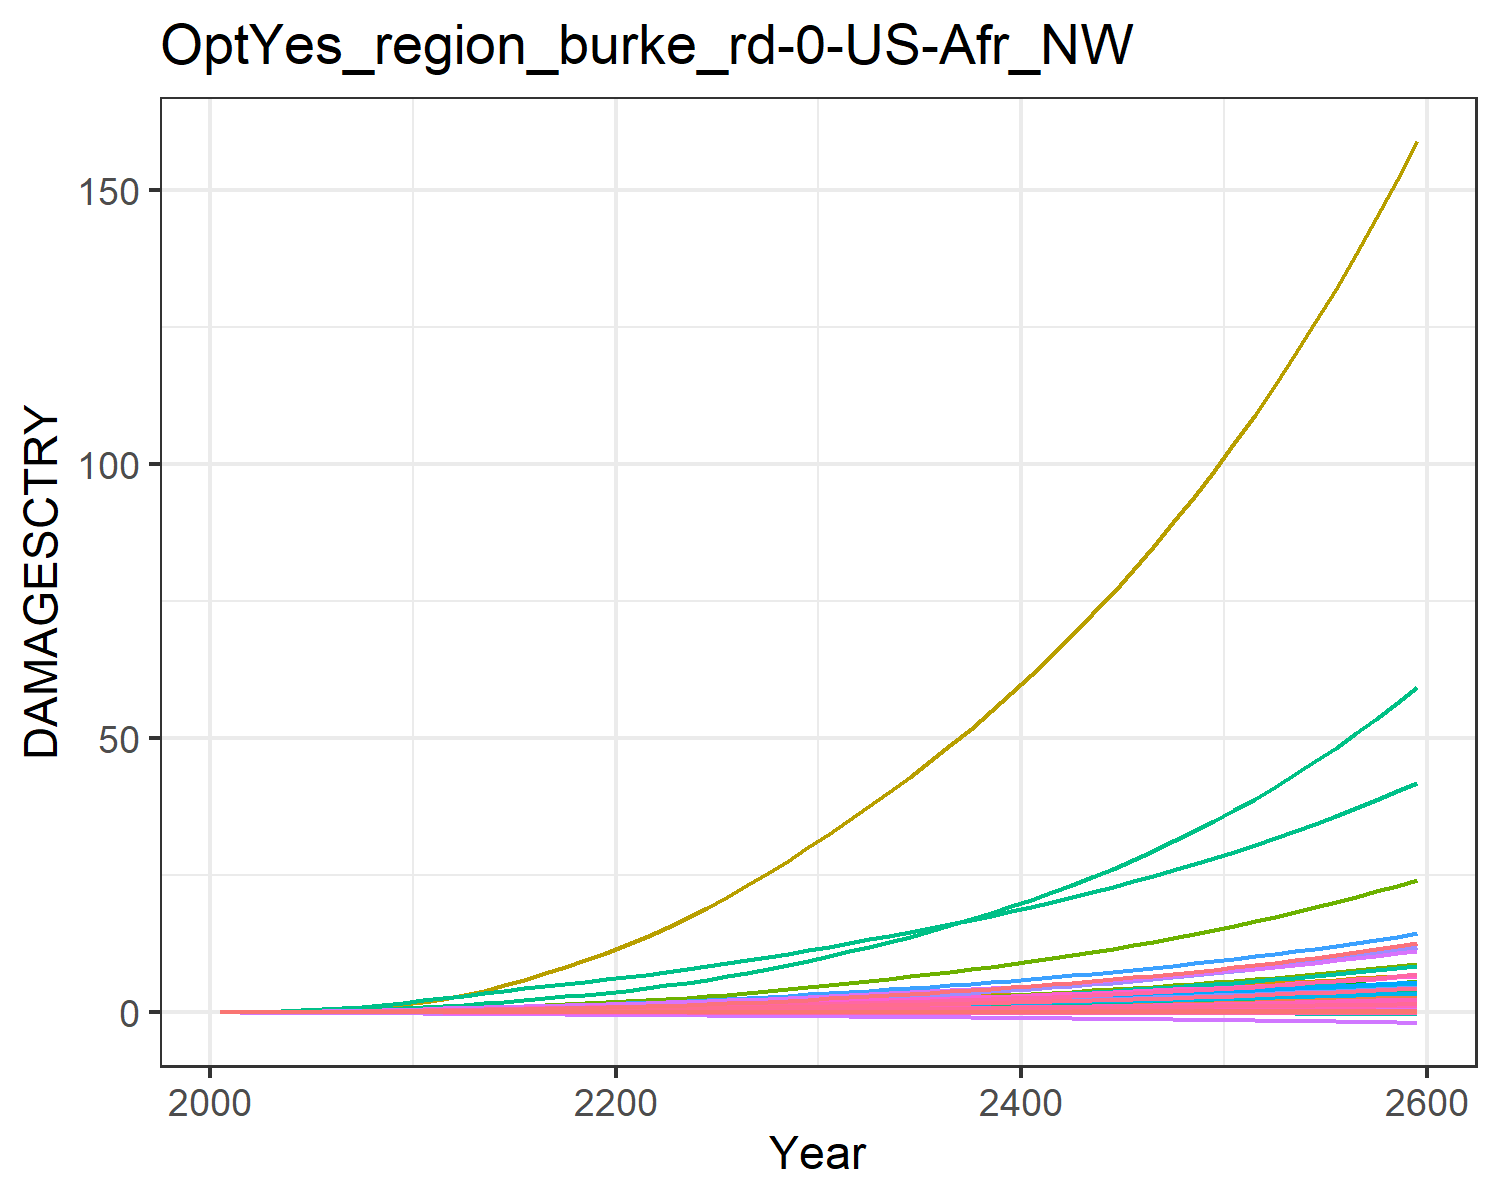

The table this chart was drawn from, first rows:
9.31785260838142e-6, 0.0003608619853795658, 1.0946381900809916e-5, 0.004765314077660638, 0.0018665133772867214, -2.8555077691104798e-5, 0.004069308976660987, -0.0011605177616461034, 7.170073115505463e-5, 1.2427679935976366e-5, -0.0006685173286926385, 7.403306069728318e-5, 0.00010175885351298185, 0.0019734179289593685, -3.319763079162955e-5, 0.0005294688058474064, 6.76897506562309e-5, -2.951047924832515e-5, -0.00022142116662110482, 1.7791280022773245e-5, 0.00014844423762505837, 0.013735724312249, 3.315999472221272e-5, 0.000124818396085883
2.16472145814311e-5, 0.000868, 2.1649259764202948e-5, 0.009596, 0.003492, -4.553207060508807e-5, 0.008101, -0.001717, 0.0001237, 2.8043595277404795e-5, -0.0009388, 0.0001671, 0.0002283, 0.003738, -4.863379622655364e-5, 0.001054, 0.0001227, -4.6062970929213616e-5, -0.0003597, 3.278262664494375e-5, 0.0002824, 0.02563, 6.020241769926983e-5, 0.0002345
5.426527365432793e-5, 0.001926, 4.094781528254281e-5, 0.01805, 0.006341, -7.730199431106543e-5, 0.0131, -0.002638, 0.0002315, 6.174311229324169e-5, -0.00139, 0.0003614, 0.0004986, 0.007624, -7.25518694997967e-5, 0.001974, 0.0002146, -7.619436696754595e-5, -0.0006235, 5.833809288605895e-5, 0.0005216, 0.04621, 0.0001054, 0.0004744
0.0001189, 0.00389, 7.1781324614013e-5, 0.03103, 0.0106, -0.0001203, 0.02005, -0.003779, 0.0003968, 0.0001231, -0.001901, 0.0007111, 0.0009857, 0.01416, -9.587217174060116e-5, 0.00338, 0.0003466, -0.0001152, -0.0009882, 9.551305781330561e-5, 0.0008832, 0.07648, 0.0001704, 0.0008738
0.0002314, 0.007179, 0.0001167, 0.04926, 0.01638, -0.0001744, 0.02866, -0.005095, 0.0006311, 0.0002242, -0.002435, 0.001282, 0.001781, 0.02413, -0.0001129, 0.005346, 0.0005187, -0.0001621, -0.001456, 0.0001445, 0.001377, 0.1167, 0.000255, 0.001477
0.0004011, 0.01188, 0.000177, 0.07197, 0.0235, -0.0002376, 0.03853, -0.00649, 0.0009378, 0.0003659, -0.002931, 0.002077, 0.002884, 0.03755, -0.0001173, 0.007784, 0.0007239, -0.0002139, -0.002013, 0.0002033, 0.001988, 0.1655, 0.0003558, 0.00228
0.0006377, 0.01809, 0.0002543, 0.09938, 0.03203, -0.0003087, 0.04945, -0.007913, 0.00132, 0.0005493, -0.003363, 0.003101, 0.004298, 0.05467, -0.0001049, 0.01071, 0.0009628, -0.000269, -0.002651, 0.0002721, 0.002724, 0.2229, 0.000473, 0.003295
0.0009554, 0.02638, 0.0003485, 0.1325, 0.04203, -0.0003859, 0.06155, -0.009355, 0.001774, 0.0007892, -0.003729, 0.004441, 0.006135, 0.07628, -7.313384606238197e-5, 0.01425, 0.001237, -0.0003255, -0.003354, 0.0003512, 0.003586, 0.2893, 0.0006071, 0.004565
0.001361, 0.03713, 0.0004588, 0.1717, 0.05337, -0.0004675, 0.07468, -0.01079, 0.002292, 0.001092, -0.004026, 0.006137, 0.00844, 0.1026, -2.1892232462102054e-5, 0.0184, 0.001541, -0.0003819, -0.00411, 0.0004395, 0.004565, 0.3637, 0.0007564, 0.006098
0.001854, 0.05061, 0.0005827, 0.2167, 0.06579, -0.0005517, 0.08859, -0.01219, 0.002857, 0.001461, -0.004259, 0.008217, 0.01124, 0.1337, 4.546987053988604e-5, 0.02315, 0.001872, -0.0004373, -0.004897, 0.0005353, 0.005638, 0.4448, 0.0009178, 0.007889
0.002408, 0.0653, 0.0007293, 0.2616, 0.07915, -0.0006478, 0.1047, -0.01374, 0.00351, 0.001846, -0.004505, 0.01042, 0.01414, 0.1679, 0.0001262, 0.02787, 0.002224, -0.0004997, -0.005797, 0.0006375, 0.006791, 0.5316, 0.00109, 0.009842
0.002991, 0.07983, 0.0009, 0.3018, 0.09285, -0.0007581, 0.1234, -0.01545, 0.004248, 0.002208, -0.004789, 0.01252, 0.01687, 0.2041, 0.0002134, 0.03205, 0.002584, -0.0005722, -0.006826, 0.0007421, 0.00797, 0.6207, 0.001266, 0.01188
0.003568, 0.09505, 0.001087, 0.3444, 0.1073, -0.000877, 0.1443, -0.0173, 0.005027, 0.002571, -0.005111, 0.01467, 0.01961, 0.2406, 0.0002992, 0.03646, 0.002966, -0.0006516, -0.00793, 0.0008527, 0.009207, 0.715, 0.001453, 0.01391
0.004139, 0.1116, 0.001287, 0.3855, 0.121, -0.0009976, 0.1675, -0.01907, 0.00579, 0.002929, -0.005395, 0.01688, 0.02231, 0.2788, 0.0003737, 0.04066, 0.003332, -0.0007339, -0.009042, 0.0009584, 0.01038, 0.8058, 0.001632, 0.01598
0.00467, 0.1286, 0.00149, 0.4239, 0.1337, -0.001119, 0.1914, -0.02076, 0.006507, 0.003267, -0.005693, 0.01906, 0.02488, 0.3172, 0.0004249, 0.04452, 0.003675, -0.0008206, -0.01015, 0.001057, 0.01145, 0.891, 0.0018, 0.018
0.005145, 0.1458, 0.001693, 0.4594, 0.1452, -0.001241, 0.2158, -0.02239, 0.007166, 0.003579, -0.006017, 0.02117, 0.02727, 0.3552, 0.0004481, 0.04804, 0.003992, -0.000912, -0.01124, 0.001148, 0.01242, 0.9699, 0.001955, 0.01995
0.005569, 0.1631, 0.001896, 0.4926, 0.1557, -0.001362, 0.2411, -0.02398, 0.007767, 0.003864, -0.006362, 0.02321, 0.02948, 0.3931, 0.000445, 0.0513, 0.004287, -0.001008, -0.01231, 0.001232, 0.01328, 1.043, 0.0021, 0.02183
0.005937, 0.1804, 0.0021, 0.5239, 0.1652, -0.001483, 0.2672, -0.02552, 0.008315, 0.004123, -0.006719, 0.02518, 0.0315, 0.4304, 0.0004184, 0.05432, 0.00456, -0.001106, -0.01336, 0.001309, 0.01406, 1.112, 0.002234, 0.02361
0.006265, 0.1967, 0.002295, 0.5528, 0.174, -0.001604, 0.2919, -0.02703, 0.008823, 0.00436, -0.007119, 0.02701, 0.03337, 0.4663, 0.0003746, 0.0571, 0.004818, -0.001208, -0.01439, 0.001382, 0.01478, 1.176, 0.002361, 0.02531
0.006564, 0.2129, 0.002494, 0.5808, 0.1823, -0.001724, 0.3178, -0.02854, 0.009307, 0.00458, -0.007515, 0.02878, 0.03511, 0.5021, 0.0003202, 0.05977, 0.005066, -0.001311, -0.01541, 0.001452, 0.01545, 1.238, 0.002483, 0.02696
0.006881, 0.2305, 0.002705, 0.6115, 0.1914, -0.001847, 0.345, -0.03008, 0.009797, 0.004814, -0.007904, 0.03068, 0.03696, 0.541, 0.0002602, 0.0627, 0.005333, -0.001417, -0.01647, 0.001527, 0.01618, 1.305, 0.002614, 0.02872
0.007238, 0.2502, 0.002932, 0.6467, 0.2016, -0.001976, 0.3737, -0.03166, 0.01031, 0.005076, -0.008283, 0.03281, 0.03903, 0.5846, 0.0001978, 0.06606, 0.00563, -0.001528, -0.01756, 0.001611, 0.01699, 1.38, 0.002761, 0.03067
0.007608, 0.273, 0.003174, 0.684, 0.2122, -0.002108, 0.404, -0.03328, 0.01083, 0.005383, -0.008647, 0.03528, 0.04144, 0.6309, 0.0001346, 0.06961, 0.005941, -0.001641, -0.01868, 0.001698, 0.01785, 1.458, 0.002913, 0.03269
0.007994, 0.2977, 0.003429, 0.7232, 0.2234, -0.002243, 0.436, -0.03494, 0.01137, 0.005706, -0.008995, 0.03792, 0.04398, 0.6798, 7.18659784719146e-5, 0.07333, 0.006263, -0.001755, -0.01984, 0.001789, 0.01874, 1.541, 0.003072, 0.03478
0.008394, 0.3241, 0.003699, 0.7643, 0.2351, -0.002381, 0.4697, -0.03665, 0.01194, 0.006044, -0.009328, 0.04071, 0.04663, 0.7313, 1.0543495882499177e-5, 0.07721, 0.006597, -0.001872, -0.02102, 0.001883, 0.01966, 1.626, 0.003236, 0.03693
0.008809, 0.352, 0.003985, 0.8072, 0.2472, -0.002523, 0.5053, -0.03842, 0.01252, 0.006393, -0.009646, 0.04362, 0.04937, 0.7853, -4.893939790813437e-5, 0.08125, 0.006942, -0.001991, -0.02223, 0.00198, 0.02062, 1.716, 0.003405, 0.03915
0.009245, 0.3814, 0.004287, 0.8523, 0.2599, -0.002669, 0.5429, -0.04025, 0.01312, 0.006756, -0.009953, 0.04668, 0.05221, 0.8424, -0.0001064, 0.08549, 0.007302, -0.002112, -0.02347, 0.002082, 0.02163, 1.81, 0.003582, 0.04145
0.009697, 0.4124, 0.004606, 0.8993, 0.2732, -0.002819, 0.5826, -0.04214, 0.01375, 0.00713, -0.01025, 0.04986, 0.05514, 0.9022, -0.0001618, 0.0899, 0.007675, -0.002236, -0.02476, 0.002187, 0.02268, 1.907, 0.003765, 0.04381
0.01017, 0.4448, 0.004941, 0.9482, 0.287, -0.002972, 0.6244, -0.0441, 0.01441, 0.007515, -0.01053, 0.05317, 0.05815, 0.9647, -0.0002153, 0.09448, 0.008059, -0.002362, -0.02608, 0.002295, 0.02376, 2.009, 0.003954, 0.04624
0.01065, 0.4788, 0.005293, 0.999, 0.3013, -0.00313, 0.6682, -0.04612, 0.01509, 0.007911, -0.01079, 0.0566, 0.06124, 1.03, -0.000267, 0.09923, 0.008456, -0.00249, -0.02743, 0.002408, 0.02489, 2.115, 0.004149, 0.04873
0.01113, 0.5134, 0.005653, 1.05, 0.3155, -0.003286, 0.7128, -0.04811, 0.01576, 0.008304, -0.01102, 0.06006, 0.06431, 1.097, -0.0003166, 0.104, 0.008848, -0.002617, -0.02878, 0.002518, 0.026, 2.22, 0.004341, 0.05121
0.01161, 0.5481, 0.006014, 1.101, 0.3294, -0.003438, 0.7574, -0.05003, 0.01642, 0.008689, -0.01122, 0.06349, 0.06731, 1.163, -0.000364, 0.1087, 0.009228, -0.002739, -0.03008, 0.002626, 0.02708, 2.323, 0.004528, 0.05363
0.01209, 0.5837, 0.006385, 1.153, 0.3436, -0.003591, 0.8031, -0.05196, 0.01709, 0.009077, -0.01139, 0.06699, 0.07034, 1.232, -0.0004098, 0.1135, 0.009613, -0.002862, -0.03141, 0.002734, 0.02817, 2.428, 0.004717, 0.05607
0.01258, 0.6204, 0.006769, 1.206, 0.358, -0.003747, 0.8503, -0.05394, 0.01777, 0.009471, -0.01156, 0.07056, 0.07342, 1.303, -0.0004544, 0.1184, 0.01, -0.002987, -0.03275, 0.002845, 0.02928, 2.535, 0.004909, 0.05855
0.01308, 0.6582, 0.007167, 1.261, 0.3728, -0.003905, 0.8993, -0.05595, 0.01847, 0.009871, -0.01171, 0.07423, 0.07655, 1.376, -0.0004981, 0.1235, 0.0104, -0.003112, -0.03412, 0.002958, 0.03042, 2.646, 0.005105, 0.06107
0.01359, 0.6973, 0.00758, 1.318, 0.388, -0.004067, 0.9502, -0.05802, 0.01919, 0.01028, -0.01185, 0.07801, 0.07973, 1.451, -0.0005412, 0.1287, 0.01081, -0.00324, -0.03551, 0.003073, 0.03159, 2.759, 0.005305, 0.06364
0.01411, 0.7378, 0.008009, 1.376, 0.4037, -0.004231, 1.003, -0.06013, 0.01992, 0.0107, -0.01197, 0.08188, 0.08298, 1.53, -0.0005841, 0.134, 0.01123, -0.00337, -0.03694, 0.003192, 0.03278, 2.876, 0.00551, 0.06626
0.01465, 0.7797, 0.008454, 1.437, 0.4197, -0.0044, 1.058, -0.06231, 0.02067, 0.01112, -0.01208, 0.08587, 0.08629, 1.611, -0.000627, 0.1395, 0.01166, -0.003503, -0.03839, 0.003313, 0.03401, 2.997, 0.00572, 0.06893
0.0152, 0.8231, 0.008917, 1.499, 0.4363, -0.004572, 1.116, -0.06454, 0.02144, 0.01156, -0.01218, 0.08998, 0.08968, 1.695, -0.0006702, 0.1452, 0.0121, -0.003638, -0.03988, 0.003437, 0.03526, 3.121, 0.005935, 0.07167
0.01576, 0.8679, 0.009397, 1.563, 0.4533, -0.004749, 1.175, -0.06683, 0.02223, 0.012, -0.01227, 0.09421, 0.09314, 1.783, -0.0007138, 0.1511, 0.01255, -0.003776, -0.04141, 0.003564, 0.03655, 3.249, 0.006156, 0.07446
0.01633, 0.9144, 0.009896, 1.63, 0.4709, -0.004929, 1.238, -0.06919, 0.02304, 0.01245, -0.01234, 0.09857, 0.09667, 1.874, -0.0007582, 0.1571, 0.01301, -0.003917, -0.04297, 0.003695, 0.03788, 3.381, 0.006382, 0.07731
0.01691, 0.9626, 0.01041, 1.698, 0.4889, -0.005114, 1.302, -0.07161, 0.02387, 0.01292, -0.0124, 0.1031, 0.1003, 1.968, -0.0008036, 0.1633, 0.01348, -0.004061, -0.04458, 0.003829, 0.03923, 3.517, 0.006615, 0.08023
0.01751, 1.012, 0.01095, 1.769, 0.5075, -0.005304, 1.37, -0.0741, 0.02472, 0.01339, -0.01244, 0.1077, 0.104, 2.065, -0.0008501, 0.1697, 0.01397, -0.004209, -0.04622, 0.003966, 0.04062, 3.658, 0.006853, 0.08321
0.01812, 1.064, 0.01151, 1.843, 0.5266, -0.005499, 1.44, -0.07666, 0.02559, 0.01388, -0.01247, 0.1125, 0.1077, 2.167, -0.0008979, 0.1764, 0.01446, -0.00436, -0.0479, 0.004107, 0.04205, 3.803, 0.007097, 0.08627
0.01875, 1.118, 0.0121, 1.919, 0.5463, -0.005698, 1.513, -0.07929, 0.02648, 0.01437, -0.01248, 0.1174, 0.1116, 2.272, -0.0009472, 0.1832, 0.01498, -0.004514, -0.04963, 0.004252, 0.04351, 3.953, 0.007348, 0.08939
0.01938, 1.173, 0.0127, 1.997, 0.5666, -0.005903, 1.59, -0.082, 0.0274, 0.01488, -0.01247, 0.1225, 0.1156, 2.381, -0.0009983, 0.1902, 0.0155, -0.004673, -0.0514, 0.0044, 0.04502, 4.107, 0.007606, 0.0926
0.02004, 1.231, 0.01333, 2.078, 0.5875, -0.006113, 1.669, -0.08478, 0.02833, 0.0154, -0.01244, 0.1277, 0.1196, 2.494, -0.001051, 0.1975, 0.01604, -0.004835, -0.05322, 0.004553, 0.04656, 4.267, 0.00787, 0.09588
0.02071, 1.291, 0.01399, 2.162, 0.6091, -0.006329, 1.752, -0.08764, 0.0293, 0.01593, -0.0124, 0.1332, 0.1238, 2.612, -0.001106, 0.205, 0.01659, -0.005002, -0.05508, 0.00471, 0.04815, 4.432, 0.008142, 0.09924
0.02139, 1.353, 0.01467, 2.249, 0.6313, -0.006551, 1.838, -0.09059, 0.03028, 0.01648, -0.01233, 0.1388, 0.128, 2.734, -0.001163, 0.2127, 0.01716, -0.005172, -0.057, 0.00487, 0.04977, 4.602, 0.008421, 0.1027
0.02209, 1.417, 0.01538, 2.339, 0.6542, -0.006778, 1.928, -0.09362, 0.0313, 0.01704, -0.01224, 0.1446, 0.1324, 2.861, -0.001223, 0.2207, 0.01775, -0.005348, -0.05897, 0.005036, 0.05144, 4.778, 0.008708, 0.1062
0.02281, 1.484, 0.01611, 2.432, 0.6778, -0.007013, 2.021, -0.09674, 0.03234, 0.01761, -0.01214, 0.1505, 0.1369, 2.994, -0.001284, 0.229, 0.01835, -0.005528, -0.061, 0.005206, 0.05316, 4.961, 0.009003, 0.1099
0.02354, 1.554, 0.01688, 2.528, 0.7022, -0.007254, 2.118, -0.09996, 0.0334, 0.0182, -0.012, 0.1567, 0.1415, 3.131, -0.001349, 0.2375, 0.01897, -0.005713, -0.06308, 0.005381, 0.05493, 5.149, 0.009307, 0.1136
0.02429, 1.626, 0.01768, 2.627, 0.7273, -0.007502, 2.22, -0.1033, 0.0345, 0.01881, -0.01184, 0.1631, 0.1462, 3.274, -0.001416, 0.2463, 0.0196, -0.005903, -0.06522, 0.00556, 0.05674, 5.343, 0.009619, 0.1174
0.02506, 1.701, 0.01851, 2.731, 0.7532, -0.007757, 2.326, -0.1067, 0.03563, 0.01943, -0.01166, 0.1698, 0.151, 3.422, -0.001487, 0.2554, 0.02026, -0.006098, -0.06742, 0.005745, 0.0586, 5.545, 0.00994, 0.1213
0.02585, 1.779, 0.01938, 2.838, 0.78, -0.008019, 2.436, -0.1102, 0.03678, 0.02007, -0.01144, 0.1766, 0.156, 3.576, -0.00156, 0.2648, 0.02093, -0.006299, -0.06969, 0.005936, 0.06052, 5.753, 0.01027, 0.1254
0.02666, 1.86, 0.02028, 2.948, 0.8076, -0.008289, 2.551, -0.1138, 0.03797, 0.02072, -0.0112, 0.1837, 0.1611, 3.737, -0.001637, 0.2745, 0.02162, -0.006506, -0.07202, 0.006131, 0.06249, 5.969, 0.01061, 0.1295
0.02749, 1.944, 0.02122, 3.063, 0.8361, -0.008567, 2.671, -0.1175, 0.03919, 0.02139, -0.01092, 0.1911, 0.1664, 3.904, -0.001717, 0.2846, 0.02234, -0.006718, -0.07442, 0.006333, 0.06452, 6.192, 0.01096, 0.1338
0.02834, 2.031, 0.0222, 3.182, 0.8656, -0.008854, 2.795, -0.1213, 0.04044, 0.02208, -0.01061, 0.1987, 0.1718, 4.077, -0.0018, 0.295, 0.02307, -0.006937, -0.07689, 0.00654, 0.0666, 6.423, 0.01132, 0.1382
0.02921, 2.122, 0.02322, 3.305, 0.896, -0.009149, 2.925, -0.1253, 0.04173, 0.0228, -0.01027, 0.2066, 0.1773, 4.258, -0.001888, 0.3057, 0.02383, -0.007161, -0.07943, 0.006753, 0.06875, 6.662, 0.01169, 0.1427
0.03011, 2.217, 0.02428, 3.433, 0.9274, -0.009453, 3.061, -0.1294, 0.04306, 0.02353, -0.009886, 0.2147, 0.183, 4.446, -0.001979, 0.3168, 0.02461, -0.007393, -0.08205, 0.006973, 0.07096, 6.909, 0.01207, 0.1473
